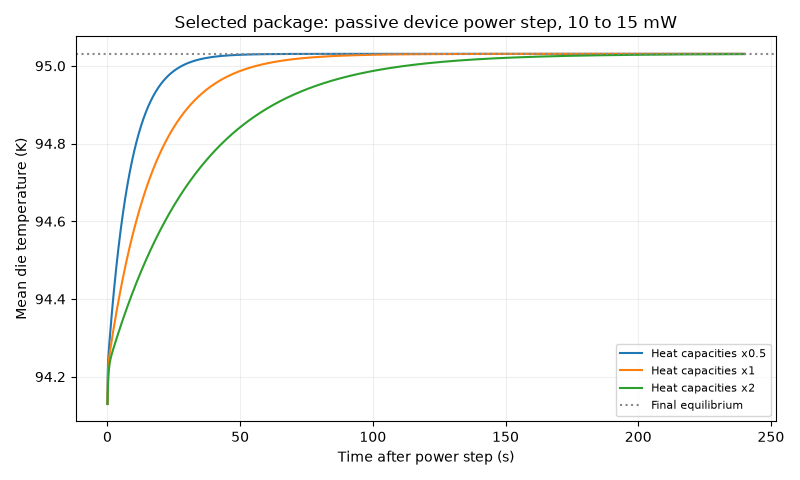

The table this chart was drawn from, first rows:
time_s, platform_K, mean_die_K
0.000000000000000000e+00, 9.373684959762942981e+01, 9.412975655896156013e+01
5.000000000000000278e-02, 9.373717814469353016e+01, 9.415689294650145769e+01
1.000000000000000056e-01, 9.373804100079112800e+01, 9.417732265463824604e+01
1.500000000000000222e-01, 9.373929190027870106e+01, 9.419285706116423285e+01
2.000000000000000111e-01, 9.374082415897530041e+01, 9.420481743120350870e+01
2.500000000000000000e-01, 9.374255992283309524e+01, 9.421416804397172484e+01
3.000000000000000444e-01, 9.374444236304333344e+01, 9.422161283576609492e+01
3.500000000000000333e-01, 9.374643004699888138e+01, 9.422766510073424229e+01
4.000000000000000222e-01, 9.374849274786734554e+01, 9.423269937826151477e+01
4.500000000000000111e-01, 9.375060840033417264e+01, 9.423698914807285121e+01
5.000000000000000000e-01, 9.375276091203731710e+01, 9.424073392984870168e+01
5.500000000000000444e-01, 9.375493855993163095e+01, 9.424407914002719622e+01
6.000000000000000888e-01, 9.375713277811857438e+01, 9.424713110135216709e+01
6.500000000000000222e-01, 9.375933734836419831e+01, 9.424996706616006747e+01
7.000000000000000666e-01, 9.376154768677056950e+01, 9.425264404912604732e+01
7.500000000000000000e-01, 9.376376050727972711e+01, 9.425520299380980305e+01
8.000000000000000444e-01, 9.376597339042888279e+01, 9.425767411255868922e+01
8.500000000000000888e-01, 9.376818457926634665e+01, 9.426007941351578268e+01
9.000000000000000222e-01, 9.377039280198935955e+01, 9.426243489679430354e+01
9.500000000000000666e-01, 9.377259712970034400e+01, 9.426475231579479441e+01
1.000000000000000000e+00, 9.377479688608005404e+01, 9.426704029572755417e+01
1.050000000000000044e+00, 9.377699161073540779e+01, 9.426930478716617756e+01
1.100000000000000089e+00, 9.377918091902598974e+01, 9.427155080244712337e+01
1.150000000000000133e+00, 9.378136458581816726e+01, 9.427378137759679078e+01
1.200000000000000178e+00, 9.378354243942767710e+01, 9.427599888613150370e+01
1.250000000000000000e+00, 9.378571433842593308e+01, 9.427820532664712516e+01
1.300000000000000044e+00, 9.378788019747905480e+01, 9.428040200240354807e+01
1.350000000000000089e+00, 9.379003997388574021e+01, 9.428258968722968802e+01
1.400000000000000133e+00, 9.379219362561347850e+01, 9.428476914656310726e+01
1.450000000000000178e+00, 9.379434112583803085e+01, 9.428694095664337738e+01
1.500000000000000000e+00, 9.379648245818481200e+01, 9.428910556538052390e+01
1.550000000000000044e+00, 9.379861762734226716e+01, 9.429126315629331145e+01
1.600000000000000089e+00, 9.380074663799888413e+01, 9.429341391290050467e+01
1.650000000000000133e+00, 9.380286949484312231e+01, 9.429555801872088239e+01
1.700000000000000178e+00, 9.380498620488089045e+01, 9.429769562606873023e+01
1.750000000000000000e+00, 9.380709677888566489e+01, 9.429982684499454137e+01
1.800000000000000044e+00, 9.380920123071658168e+01, 9.430195174452971685e+01
1.850000000000000089e+00, 9.381129957646690798e+01, 9.430407036201032156e+01
1.900000000000000133e+00, 9.381339183222989675e+01, 9.430618273477242042e+01
1.950000000000000178e+00, 9.381547801409881515e+01, 9.430828890015207833e+01
2.000000000000000000e+00, 9.381755813816690193e+01, 9.431038889548534598e+01
2.050000000000000266e+00, 9.381963222052745266e+01, 9.431248275810831672e+01
2.100000000000000089e+00, 9.382170027731565654e+01, 9.431457052315160183e+01
2.149999999999999911e+00, 9.382376232601494337e+01, 9.431665220951299489e+01
2.200000000000000178e+00, 9.382581838413142350e+01, 9.431872783716015363e+01
2.250000000000000000e+00, 9.382786846879363907e+01, 9.432079742503648845e+01
2.300000000000000266e+00, 9.382991259713013221e+01, 9.432286099208545238e+01
2.350000000000000089e+00, 9.383195078626947350e+01, 9.432491855725047003e+01
2.400000000000000355e+00, 9.383398305334020506e+01, 9.432697013947498021e+01
2.450000000000000178e+00, 9.383600941547089747e+01, 9.432901575770240754e+01
2.500000000000000000e+00, 9.383802988974636605e+01, 9.433105543078346500e+01
2.550000000000000266e+00, 9.384004449314910801e+01, 9.433308917614809275e+01
2.600000000000000089e+00, 9.384205324309009200e+01, 9.433511701153099693e+01
2.650000000000000355e+00, 9.384405615640521603e+01, 9.433713895405749383e+01
2.700000000000000178e+00, 9.384605324993034969e+01, 9.433915502085291394e+01
2.750000000000000000e+00, 9.384804454050139100e+01, 9.434116522904258773e+01
2.800000000000000266e+00, 9.385003004495423795e+01, 9.434316959575185990e+01
2.850000000000000089e+00, 9.385200978012474593e+01, 9.434516813810604674e+01
2.900000000000000355e+00, 9.385398376284882715e+01, 9.434716087323047873e+01
2.950000000000000178e+00, 9.385595200964942819e+01, 9.434914781785235505e+01
... 4,741 more rows
